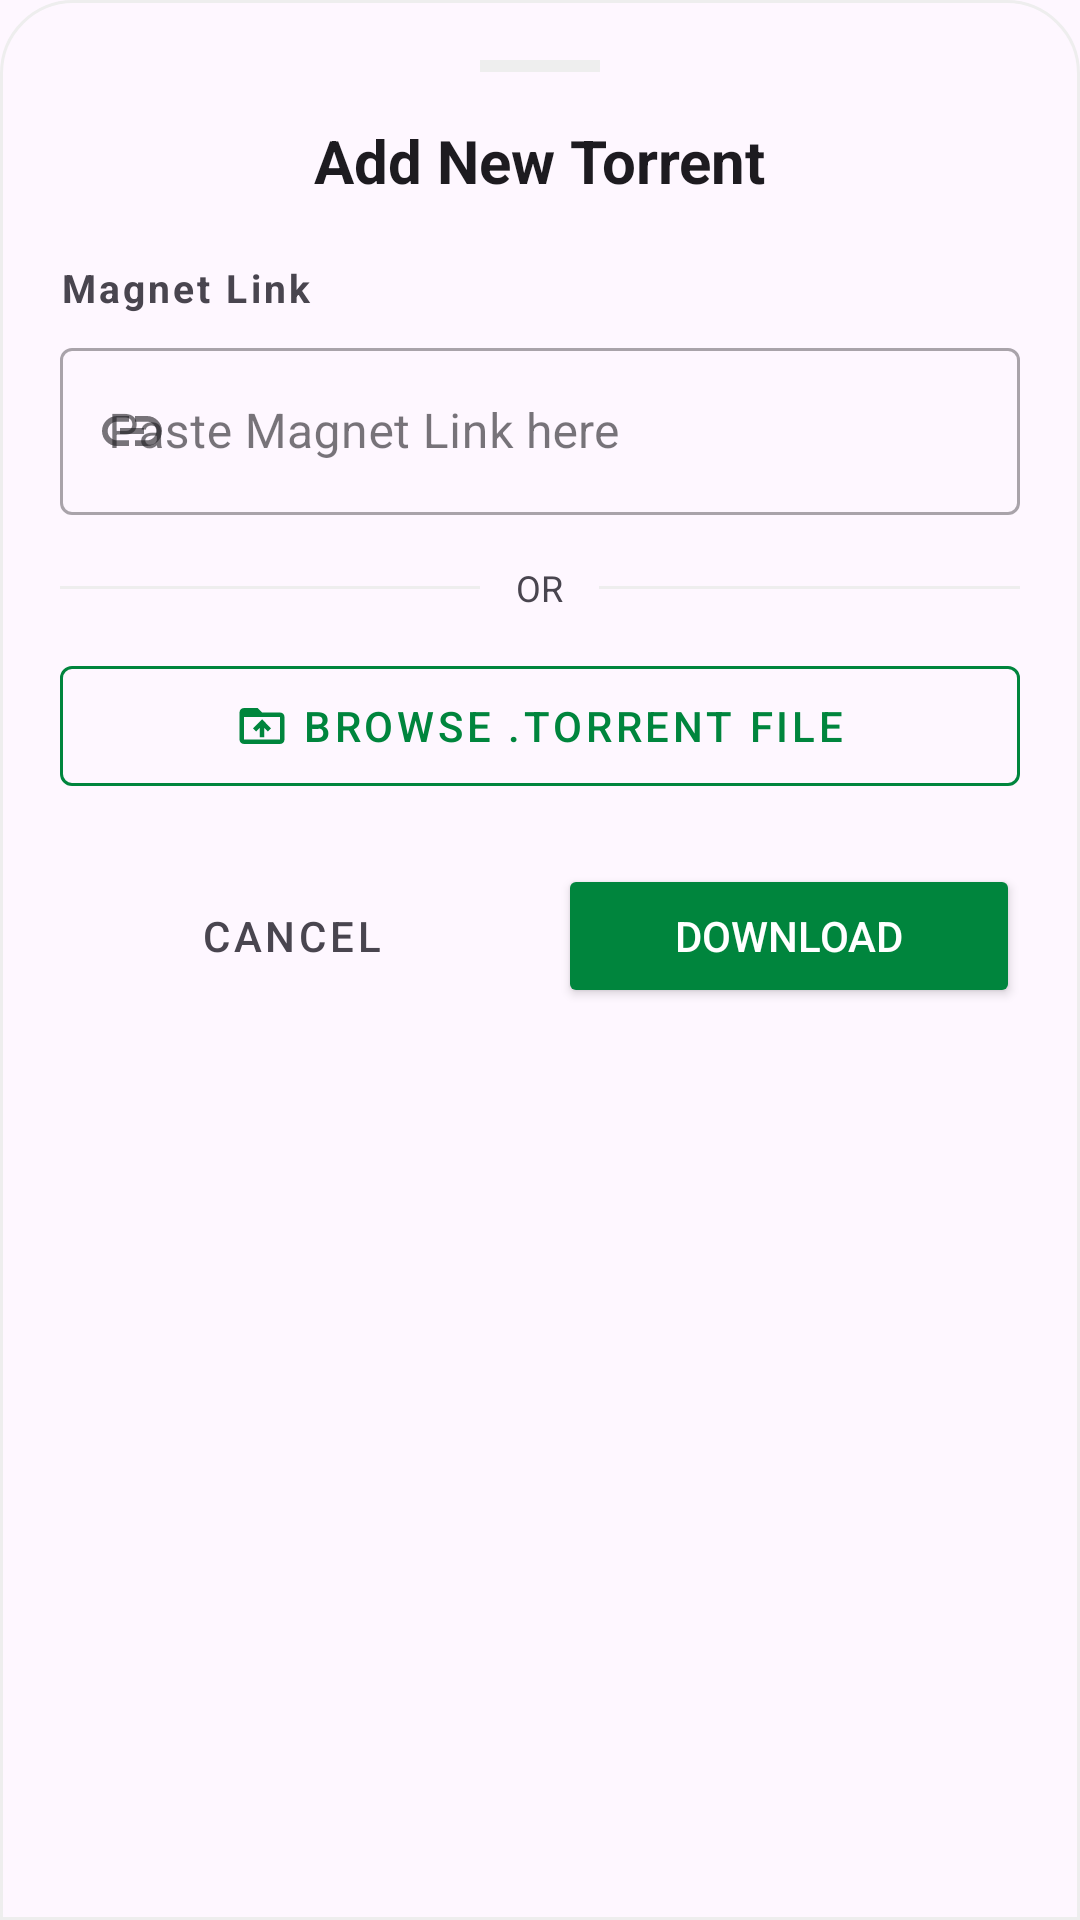

This screen was rendered from an Android layout file. Write that file and the resources it references.
<!-- AndroidManifest.xml: application theme Theme.NetTorrent -->
<!-- res/layout/dialog_add_torrent.xml -->
<?xml version="1.0" encoding="utf-8"?>
<LinearLayout xmlns:android="http://schemas.android.com/apk/res/android"
    xmlns:app="http://schemas.android.com/apk/res-auto"
    android:layout_width="match_parent"
    android:layout_height="wrap_content"
    android:fitsSystemWindows="true"
    android:orientation="vertical"
    android:padding="20dp"
    android:background="@drawable/bg_bottom_sheet">

    
    <View
        android:layout_width="40dp"
        android:layout_height="4dp"
        android:layout_gravity="center_horizontal"
        android:layout_marginBottom="16dp"
        android:background="@color/divider_grey" />

    <TextView
        android:layout_width="wrap_content"
        android:layout_height="wrap_content"
        android:layout_gravity="center_horizontal"
        android:text="Add New Torrent"
        android:textSize="20sp"
        android:textStyle="bold"
        android:textColor="?android:attr/textColorPrimary" />

    
    <TextView
        android:layout_width="wrap_content"
        android:layout_height="wrap_content"
        android:layout_marginTop="20dp"
        android:text="Magnet Link"
        android:textSize="13sp"
        android:textColor="?android:attr/textColorSecondary"
        android:textStyle="bold"
        android:letterSpacing="0.08" />

    <com.google.android.material.textfield.TextInputLayout
        android:layout_width="match_parent"
        android:layout_height="wrap_content"
        android:layout_marginTop="6dp"
        android:hint="@string/magnet_link_hint"
        app:startIconDrawable="@drawable/ic_link_vector"
        app:endIconMode="clear_text"
        style="@style/Widget.MaterialComponents.TextInputLayout.OutlinedBox">

        <com.google.android.material.textfield.TextInputEditText
            android:id="@+id/et_magnet_link"
            android:layout_width="match_parent"
            android:layout_height="wrap_content"
            android:textColor="?android:attr/textColorPrimary"
            android:textColorHint="?android:attr/textColorSecondary"
            android:inputType="textUri" />
    </com.google.android.material.textfield.TextInputLayout>

    
    <LinearLayout
        android:layout_width="match_parent"
        android:layout_height="wrap_content"
        android:layout_marginTop="16dp"
        android:layout_marginBottom="8dp"
        android:gravity="center_vertical"
        android:orientation="horizontal">

        <View
            android:layout_width="0dp"
            android:layout_height="1dp"
            android:layout_weight="1"
            android:background="@color/divider_grey" />

        <TextView
            android:layout_width="wrap_content"
            android:layout_height="wrap_content"
            android:paddingHorizontal="12dp"
            android:text="OR"
            android:textSize="12sp"
            android:textColor="?android:attr/textColorSecondary" />

        <View
            android:layout_width="0dp"
            android:layout_height="1dp"
            android:layout_weight="1"
            android:background="@color/divider_grey" />
    </LinearLayout>

    
    <com.google.android.material.button.MaterialButton
        android:id="@+id/btn_browse_torrent"
        style="@style/Widget.MaterialComponents.Button.OutlinedButton"
        android:layout_width="match_parent"
        android:layout_height="52dp"
        android:layout_marginTop="4dp"
        app:icon="@drawable/ic_folder_open"
        app:iconGravity="textStart"
        app:iconTint="@color/primary_green"
        app:strokeColor="@color/primary_green"
        android:text="Browse .torrent file"
        android:textColor="@color/primary_green" />

    
    <TextView
        android:id="@+id/tv_selected_file"
        android:layout_width="match_parent"
        android:layout_height="wrap_content"
        android:layout_marginTop="6dp"
        android:paddingHorizontal="4dp"
        android:text=""
        android:textSize="12sp"
        android:textColor="@color/primary_green"
        android:ellipsize="middle"
        android:singleLine="true"
        android:visibility="gone" />

    
    <TextView
        android:id="@+id/tv_files_label"
        android:layout_width="wrap_content"
        android:layout_height="wrap_content"
        android:layout_marginTop="16dp"
        android:text="Files in torrent"
        android:textSize="13sp"
        android:textStyle="bold"
        android:textColor="?android:attr/textColorSecondary"
        android:letterSpacing="0.08"
        android:visibility="gone" />

    <androidx.recyclerview.widget.RecyclerView
        android:id="@+id/rv_files"
        android:layout_width="match_parent"
        android:layout_height="180dp"
        android:layout_marginTop="6dp"
        android:visibility="gone"
        android:clipToPadding="false" />

    
    <LinearLayout
        android:layout_width="match_parent"
        android:layout_height="wrap_content"
        android:layout_marginTop="20dp"
        android:orientation="horizontal">

        <Button
            android:id="@+id/btn_cancel"
            style="@style/Widget.MaterialComponents.Button.OutlinedButton"
            android:layout_width="0dp"
            android:layout_height="wrap_content"
            android:layout_weight="1"
            android:text="Cancel"
            android:textColor="?android:attr/textColorSecondary" />

        <Space
            android:layout_width="12dp"
            android:layout_height="wrap_content" />

        <Button
            android:id="@+id/btn_start_download"
            android:layout_width="0dp"
            android:layout_height="wrap_content"
            android:layout_weight="1"
            android:backgroundTint="@color/primary_green"
            android:text="Download"
            android:textColor="@color/white" />
    </LinearLayout>

</LinearLayout>
<!-- resources referenced by this layout -->
<resources>
  <color name="divider_grey">#EEEEEE</color>
  <color name="primary_green">#00853D</color>
  <color name="white">#FFFFFFFF</color>
  <!-- drawable bg_bottom_sheet (drawable) -->
  <?xml version="1.0" encoding="utf-8"?>
  <shape xmlns:android="http://schemas.android.com/apk/res/android">
      <corners android:topLeftRadius="24dp" android:topRightRadius="24dp" />
      <solid android:color="?attr/colorSurface" />
      <stroke
          android:width="1dp"
          android:color="@color/divider_grey" />
  </shape>
  <!-- drawable ic_folder_open (drawable) -->
  <vector xmlns:android="http://schemas.android.com/apk/res/android"
      android:width="24dp"
      android:height="24dp"
      android:viewportWidth="24"
      android:viewportHeight="24"
      android:tint="?attr/colorControlNormal">
      <path
          android:fillColor="@android:color/white"
          android:pathData="M20,6h-8l-2,-2H4C2.9,4 2.01,4.9 2.01,6L2,18c0,1.1 0.9,2 2,2h16c1.1,0 2,-0.9 2,-2V8C22,6.9 21.1,6 20,6zM20,18H4V8h16V18zM8,13.01L9.41,14.42 11,12.84V17h2v-4.16l1.59,1.59L16,13.01 12.01,9 8,13.01z"/>
  </vector>
  <!-- drawable ic_link_vector (drawable) -->
  <?xml version="1.0" encoding="utf-8"?>
  <vector xmlns:android="http://schemas.android.com/apk/res/android"
      android:width="24dp"
      android:height="24dp"
      android:viewportWidth="24.0"
      android:viewportHeight="24.0"
      android:tint="?attr/colorControlNormal">
      <path
          android:fillColor="@android:color/white"
          android:pathData="M3.9,12c0,-1.71 1.39,-3.1 3.1,-3.1h4V7H7c-2.76,0 -5,2.24 -5,5s2.24,5 5,5h4v-1.9H7c-1.71,0 -3.1,-1.39 -3.1,-3.1zM8,13h8v-2H8v2zm9,-6h-4v1.9h4c1.71,0 3.1,1.39 3.1,3.1s-1.39,3.1 -3.1,3.1h-4V17h4c2.76,0 5,-2.24 5,-5s-2.24,-5 -5,-5z"/>
  </vector>
  <string name="magnet_link_hint">Paste Magnet Link here</string>
  <style name="Theme.NetTorrent" parent="Theme.Material3.DayNight.NoActionBar">
          
          <item name="colorPrimary">@color/primary_green</item>
          <item name="colorPrimaryVariant">@color/primary_green_dark</item>
          <item name="colorOnPrimary">@color/black</item>
          
          <item name="colorSecondary">@color/accent_green</item>
          <item name="colorSecondaryVariant">@color/primary_green_dark</item>
          <item name="colorOnSecondary">@color/black</item>
          
          <item name="colorError">@color/error_red</item>
          
          
          <item name="android:statusBarColor">@android:color/transparent</item>
          
          
          
      </style>
  <color name="primary_green_dark">#00602A</color>
  <color name="black">#FF000000</color>
  <color name="accent_green">#00853D</color>
  <color name="error_red">#FF5252</color>
</resources>
